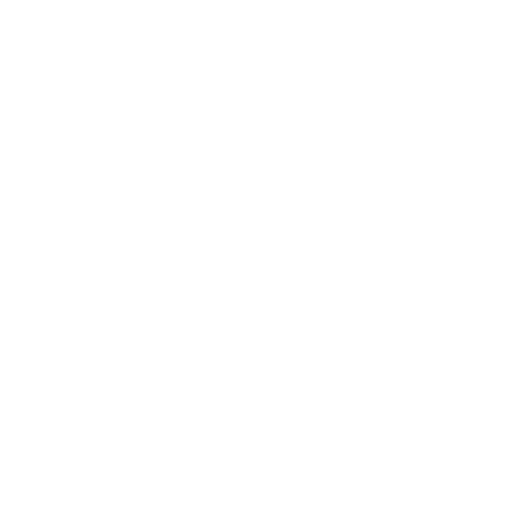
t = 0.00 s
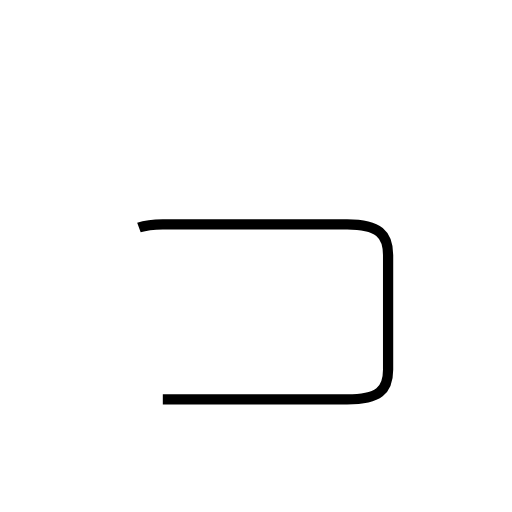
t = 1.83 s
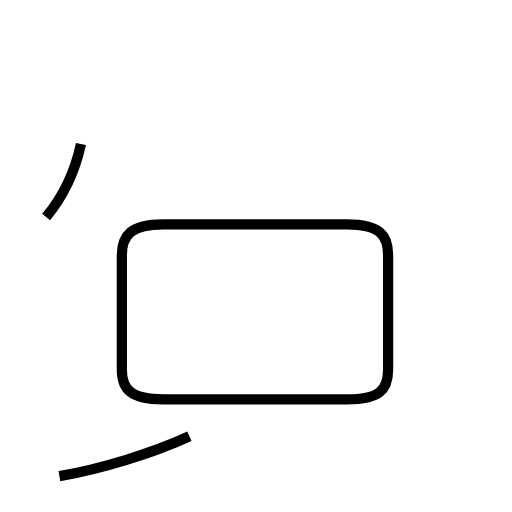
t = 3.08 s
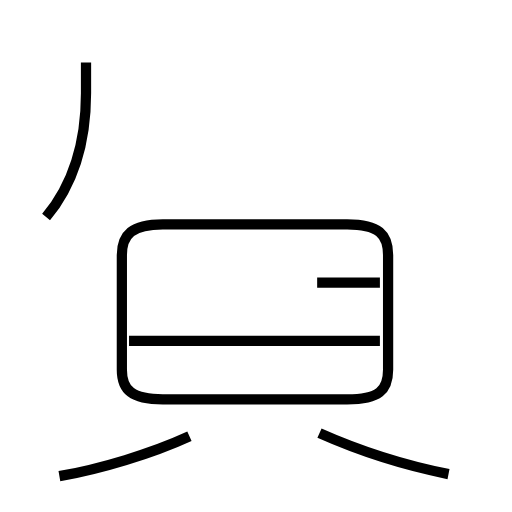
t = 4.64 s
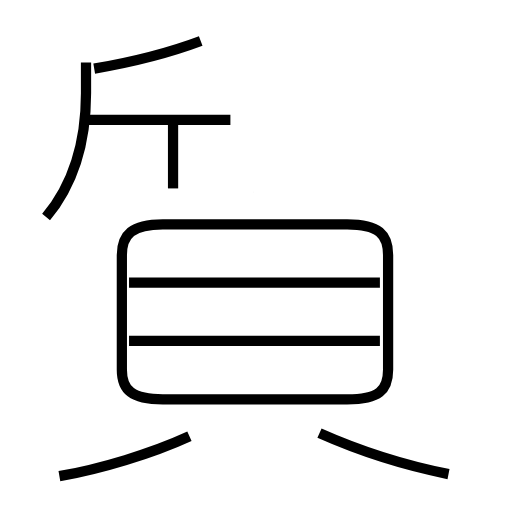
t = 6.14 s
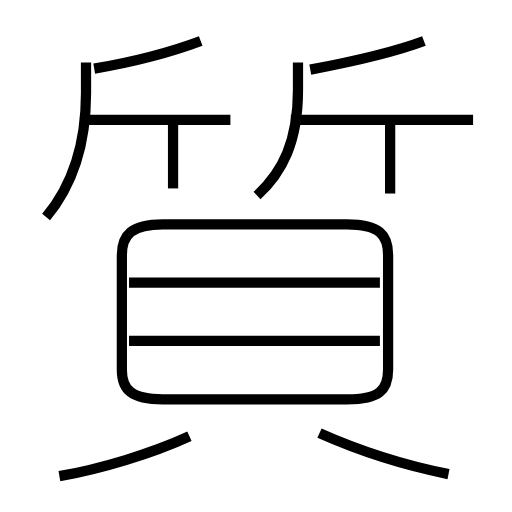
t = 7.66 s

The animated SVG that drew these frames (rendered in a browser with its animation timeline set to each time). Animation: 13 SMIL elements (animate=13); one cycle of 7.66 s.

<?xml version='1.0' encoding='utf-8'?>
<svg viewBox="0.0 -6.0 50.0 50.0" version="1.1" xmlns="http://www.w3.org/2000/svg"><rect x="-1000" y="-1000" width="2000" height="2000" stroke="white" fill="white" /><g style="fill:none;stroke:#000000;stroke-width:1"><path d="M 15.9 -5.0 L 33.9 -5.0 C 37.0 -5.0 37.9 -5.9 37.9 -7.9 L 37.9 -19.1 C 37.9 -21.1 37.0 -22.1 33.9 -22.1 L 15.9 -22.1 C 12.9 -22.1 11.9 -21.1 11.9 -19.1 L 11.9 -7.9 C 11.9 -5.9 12.9 -5.0 15.9 -5.0 Z " transform="translate(0.0 38.0)" stroke-dasharray="81.42539239167874" stroke-dashoffset="81.42539239167874"><animate attributeName="stroke-dashoffset" from="81.42539239167874" to="0" dur="2.4427617717503622s" begin="0s; anim_end.end" fill="freeze" id="anim0" /></path><path d="M 5.8 2.5 C 9.8 1.8 14.8 0.3 18.5 -1.4 " transform="translate(0.0 38.0)" stroke-dasharray="13.317222595754286" stroke-dashoffset="13.317222595754286"><animate attributeName="stroke-dashoffset" from="13.317222595754286" to="0" dur="0.39951667787262857s" begin="anim0.end" fill="freeze" id="anim1" /></path><path d="M 4.5 -22.8 C 7.0 -25.8 8.4 -29.7 8.4 -34.9 L 8.4 -37.9 " transform="translate(0.0 38.0)" stroke-dasharray="15.984425177051813" stroke-dashoffset="15.984425177051813"><animate attributeName="stroke-dashoffset" from="15.984425177051813" to="0" dur="0.47953275531155437s" begin="anim1.end" fill="freeze" id="anim2" /></path><path d="M 37.1 -10.7 L 12.6 -10.7 " transform="translate(0.0 38.0)" stroke-dasharray="24.5" stroke-dashoffset="24.5"><animate attributeName="stroke-dashoffset" from="24.5" to="0" dur="0.735s" begin="anim2.end" fill="freeze" id="anim3" /></path><path d="M 43.8 2.3 C 39.3 1.4 34.8 -0.1 31.2 -1.7 " transform="translate(0.0 38.0)" stroke-dasharray="13.245122541120171" stroke-dashoffset="13.245122541120171"><animate attributeName="stroke-dashoffset" from="13.245122541120171" to="0" dur="0.3973536762336051s" begin="anim3.end" fill="freeze" id="anim4" /></path><path d="M 37.1 -16.4 L 12.6 -16.4 " transform="translate(0.0 38.0)" stroke-dasharray="24.5" stroke-dashoffset="24.5"><animate attributeName="stroke-dashoffset" from="24.5" to="0" dur="0.735s" begin="anim4.end" fill="freeze" id="anim5" /></path><path d="M 16.9 -25.6 L 16.9 -32.4 " transform="translate(0.0 38.0)" stroke-dasharray="6.799999999999997" stroke-dashoffset="6.799999999999997"><animate attributeName="stroke-dashoffset" from="6.799999999999997" to="0" dur="0.2039999999999999s" begin="anim5.end" fill="freeze" id="anim6" /></path><path d="M 22.5 -32.3 L 8.4 -32.3 " transform="translate(0.0 38.0)" stroke-dasharray="14.1" stroke-dashoffset="14.1"><animate attributeName="stroke-dashoffset" from="14.1" to="0" dur="0.423s" begin="anim6.end" fill="freeze" id="anim7" /></path><path d="M 9.2 -37.3 C 12.7 -37.9 16.4 -38.8 19.6 -40.0 " transform="translate(0.0 38.0)" stroke-dasharray="10.760063217655313" stroke-dashoffset="10.760063217655313"><animate attributeName="stroke-dashoffset" from="10.760063217655313" to="0" dur="0.3228018965296594s" begin="anim7.end" fill="freeze" id="anim8" /></path><path d="M 25.1 -24.9 C 27.6 -27.2 29.1 -30.2 29.1 -35.2 L 29.1 -37.9 " transform="translate(0.0 38.0)" stroke-dasharray="14.109815197923595" stroke-dashoffset="14.109815197923595"><animate attributeName="stroke-dashoffset" from="14.109815197923595" to="0" dur="0.4232944559377078s" begin="anim8.end" fill="freeze" id="anim9" /></path><path d="M 38.1 -25.1 L 38.1 -32.4 " transform="translate(0.0 38.0)" stroke-dasharray="7.299999999999997" stroke-dashoffset="7.299999999999997"><animate attributeName="stroke-dashoffset" from="7.299999999999997" to="0" dur="0.21899999999999992s" begin="anim9.end" fill="freeze" id="anim10" /></path><path d="M 46.2 -32.3 L 28.4 -32.3 " transform="translate(0.0 38.0)" stroke-dasharray="17.800000000000004" stroke-dashoffset="17.800000000000004"><animate attributeName="stroke-dashoffset" from="17.800000000000004" to="0" dur="0.5340000000000001s" begin="anim10.end" fill="freeze" id="anim11" /></path><path d="M 30.3 -37.2 C 34.0 -37.9 38.2 -38.8 41.4 -40.0" transform="translate(0.0 38.0)" stroke-dasharray="11.460708780943616" stroke-dashoffset="11.460708780943616"><animate attributeName="stroke-dashoffset" from="11.460708780943616" to="0" dur="0.3438212634283085s" begin="anim11.end" fill="freeze" id="anim_end" /></path></g></svg>
